Image classification data set "data" (passedcloud-cmd/class on GitHub). Class labels (2): dog, fox.

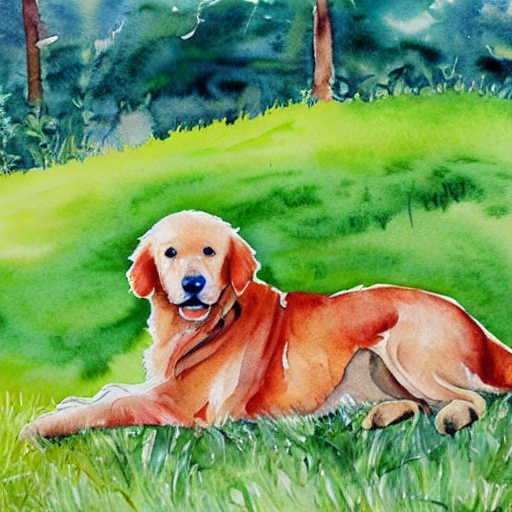
Label: dog

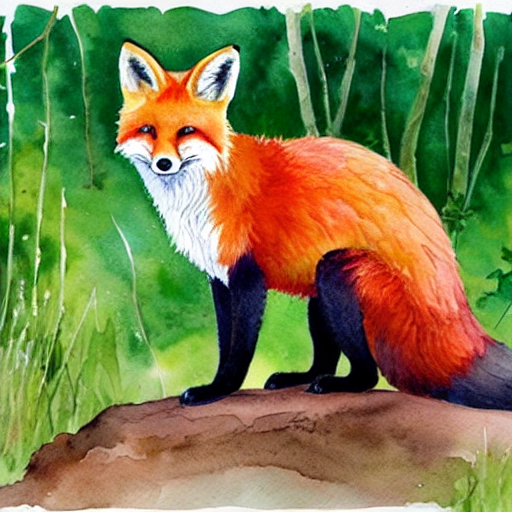
Label: fox

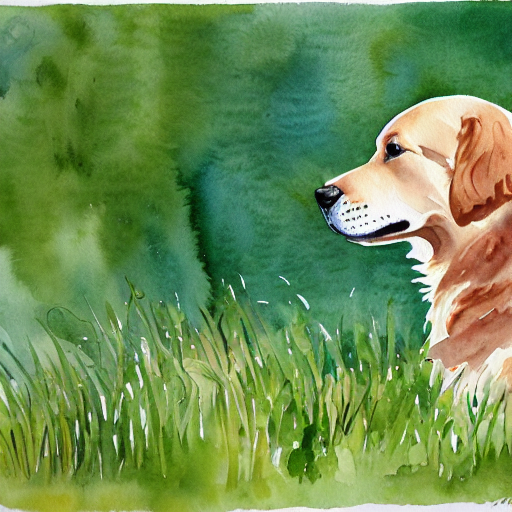
Label: dog

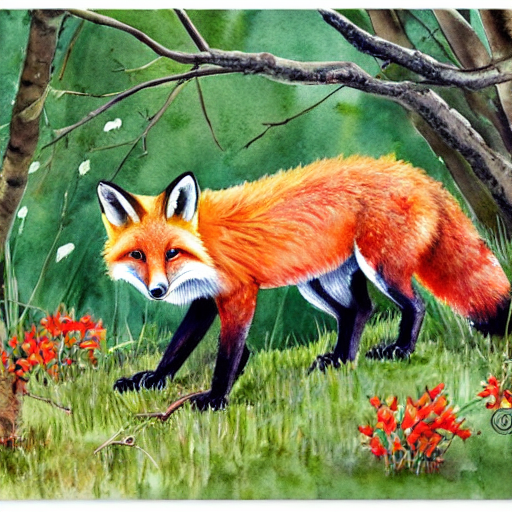
Label: fox

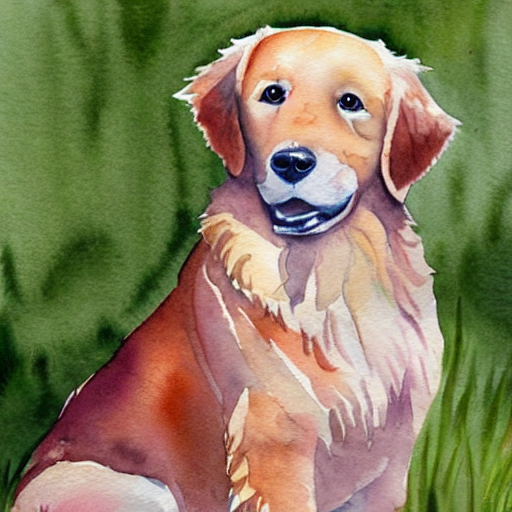
Label: dog

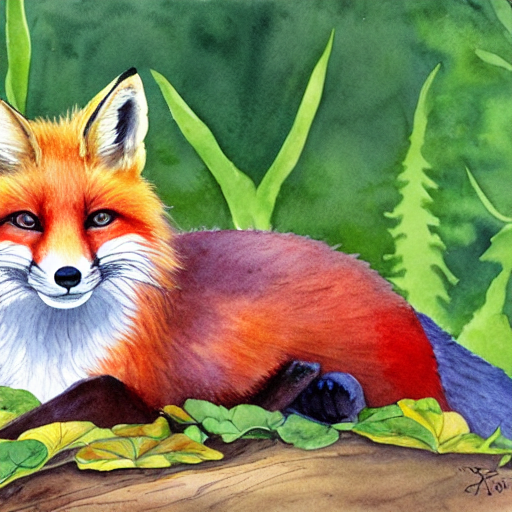
Label: fox
